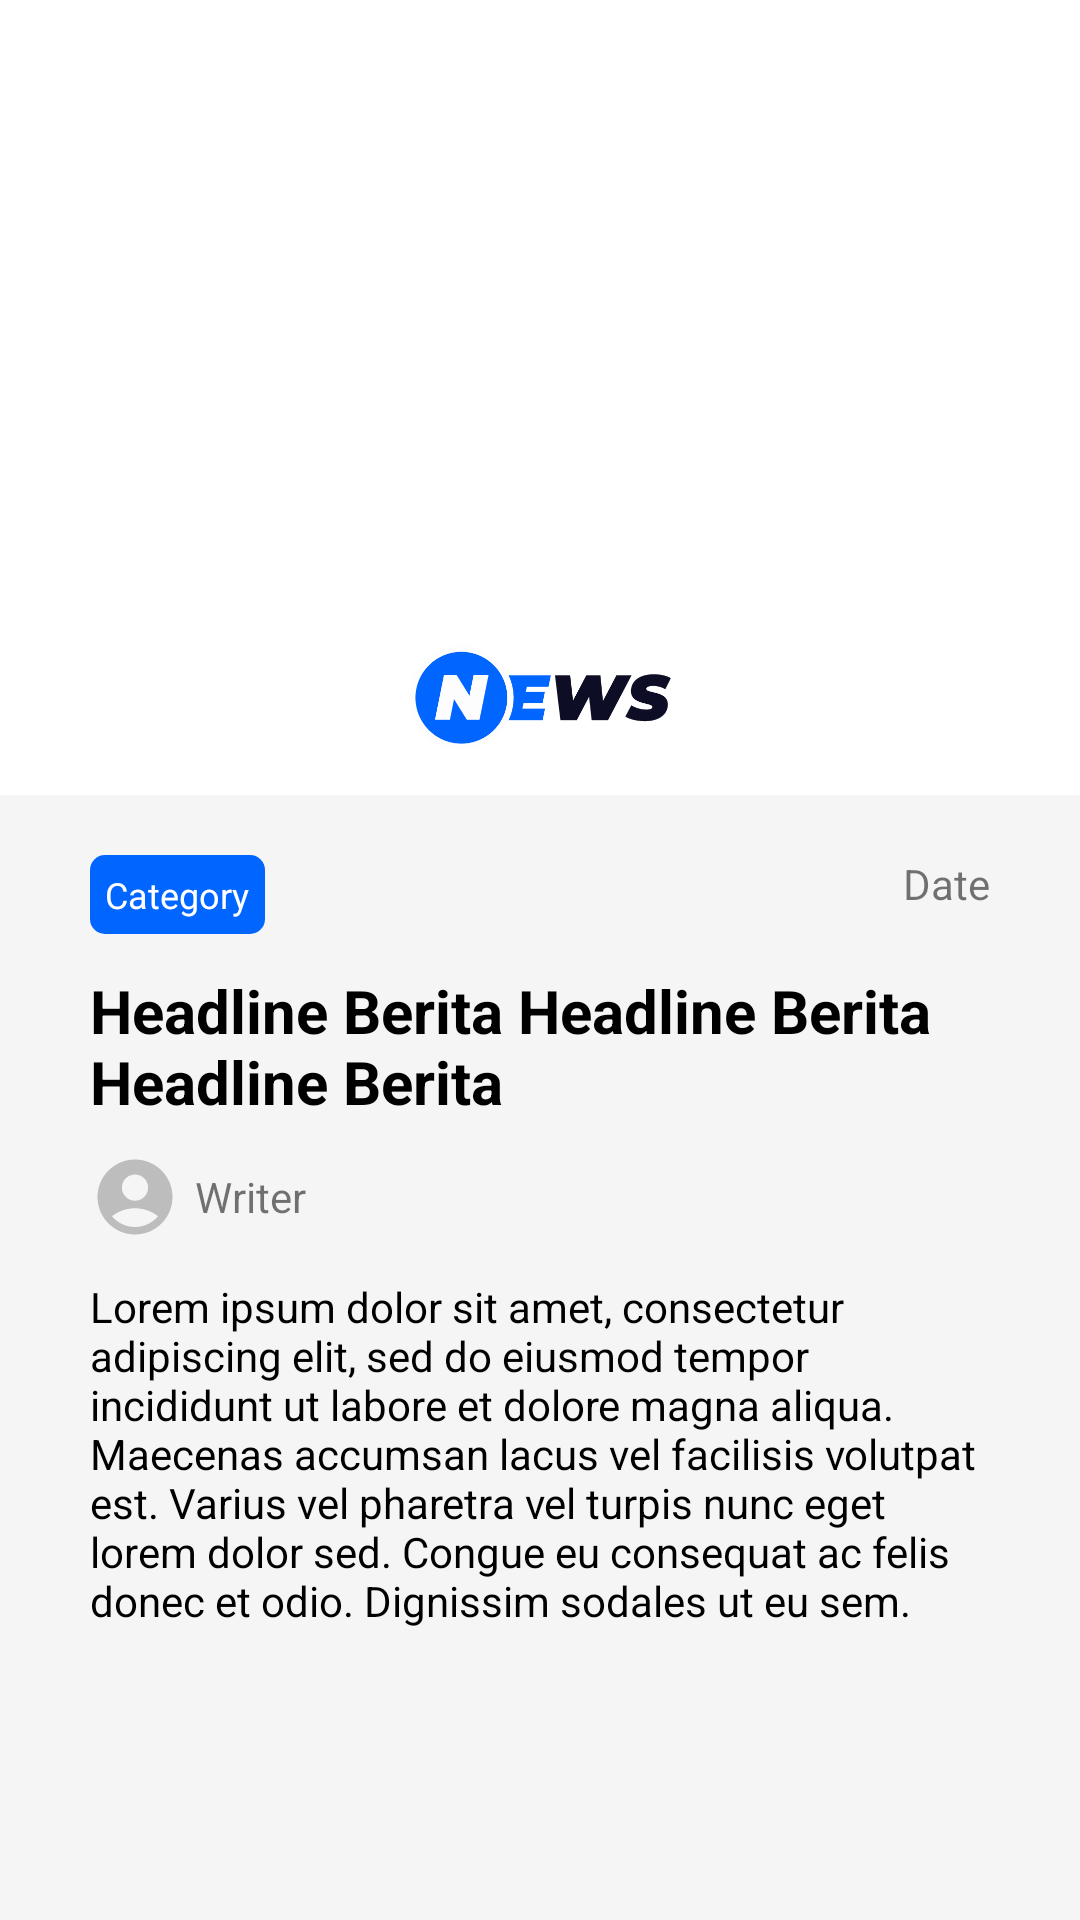

Here is an Android app screen rendered from its layout file. Give the layout XML and the strings, colors and styles it references.
<!-- AndroidManifest.xml: application theme Theme.UTS_PAPB -->
<!-- res/layout/activity_detail_news.xml -->
<?xml version="1.0" encoding="utf-8"?>
<ScrollView xmlns:android="http://schemas.android.com/apk/res/android"
    xmlns:app="http://schemas.android.com/apk/res-auto"
    xmlns:tools="http://schemas.android.com/tools"
    android:layout_width="match_parent"
    android:layout_height="match_parent"
    android:fillViewport="true"
    tools:context=".DetailNewsActivity">

    <LinearLayout
        android:layout_width="match_parent"
        android:layout_height="match_parent"
        android:orientation="vertical">

            <ImageView
                android:id="@+id/img_news1"
                android:layout_width="match_parent"
                android:layout_height="200dp"
                android:scaleType="centerCrop"
                android:src="@drawable/tes1" />

            <ImageView
                android:layout_width="match_parent"
                android:layout_height="35dp"
                android:layout_marginVertical="15dp"
                android:src="@drawable/news_logo" />

            <LinearLayout
                android:layout_width="match_parent"
                android:layout_height="match_parent"
                android:orientation="vertical"
                android:paddingHorizontal="30dp"
                android:background="#F5F5F5">

                <RelativeLayout
                    android:layout_width="match_parent"
                    android:layout_height="wrap_content"
                    android:layout_marginTop="20dp">

                    <TextView
                        android:id="@+id/txt_category1"
                        android:layout_width="wrap_content"
                        android:layout_height="wrap_content"
                        android:layout_alignParentLeft="true"
                        android:text="Category"
                        android:textSize="12sp"
                        android:textColor="#ffffff"
                        android:background="@drawable/box_blue"
                        android:padding="5dp" />

                    <TextView
                        android:id="@+id/txt_releaseDate1"
                        android:layout_width="wrap_content"
                        android:layout_height="wrap_content"
                        android:layout_alignParentEnd="true"
                        android:layout_marginLeft="10dp"
                        android:text="Date"
                        android:textAlignment="viewEnd"/>
                </RelativeLayout>

                <TextView
                    android:id="@+id/txt_title1"
                    android:layout_width="match_parent"
                    android:layout_height="wrap_content"
                    android:layout_marginTop="12dp"
                    android:text="Headline Berita Headline Berita Headline Berita"
                    android:textSize="20sp"
                    android:textStyle="bold"
                    android:textColor="@color/black" />

                <LinearLayout
                    android:layout_width="match_parent"
                    android:layout_height="wrap_content"
                    android:orientation="horizontal"
                    android:layout_marginTop="10dp">

                    <ImageView
                        android:layout_width="wrap_content"
                        android:layout_height="wrap_content"
                        android:src="@drawable/ic_account" />

                    <TextView
                        android:id="@+id/txt_writer1"
                        android:layout_width="wrap_content"
                        android:layout_height="wrap_content"
                        android:layout_marginLeft="5dp"
                        android:layout_gravity="center_vertical"
                        android:text="Writer" />
                </LinearLayout>

                <TextView
                    android:id="@+id/txt_content1"
                    android:layout_width="match_parent"
                    android:layout_height="wrap_content"
                    android:layout_marginTop="12dp"
                    android:layout_marginBottom="15dp"
                    android:textColor="@color/black"
                    android:text="Lorem ipsum dolor sit amet, consectetur adipiscing elit, sed do eiusmod tempor incididunt ut labore et dolore magna aliqua. Maecenas accumsan lacus vel facilisis volutpat est. Varius vel pharetra vel turpis nunc eget lorem dolor sed. Congue eu consequat ac felis donec et odio. Dignissim sodales ut eu sem." />
            </LinearLayout>

    </LinearLayout>

</ScrollView>
<!-- resources referenced by this layout -->
<resources>
  <!-- drawable box_blue (drawable) -->
  <?xml version="1.0" encoding="utf-8"?>
  <selector xmlns:android="http://schemas.android.com/apk/res/android">
      <item>
          <shape android:shape="rectangle">
              <solid android:color="#FF0165FF" />
              <corners android:radius="5dp" />
          </shape>
      </item>
  </selector>
  <!-- drawable ic_account (drawable) -->
  <vector android:height="30dp" android:tint="#BDBDBD"
      android:viewportHeight="24" android:viewportWidth="24"
      android:width="30dp" xmlns:android="http://schemas.android.com/apk/res/android">
      <path android:fillColor="@android:color/white" android:pathData="M12,2C6.48,2 2,6.48 2,12s4.48,10 10,10s10,-4.48 10,-10S17.52,2 12,2zM12,6c1.93,0 3.5,1.57 3.5,3.5S13.93,13 12,13s-3.5,-1.57 -3.5,-3.5S10.07,6 12,6zM12,20c-2.03,0 -4.43,-0.82 -6.14,-2.88C7.55,15.8 9.68,15 12,15s4.45,0.8 6.14,2.12C16.43,19.18 14.03,20 12,20z"/>
  </vector>
  <!-- drawable news_logo: png bitmap (drawable, 10597 bytes) -->
  <style name="Theme.UTS_PAPB" parent="Theme.MaterialComponents.DayNight.DarkActionBar">
          
          <item name="colorPrimary">#0165FF</item>
          <item name="colorPrimaryVariant">@color/purple_700</item>
          <item name="colorOnPrimary">@color/white</item>
          
          <item name="colorSecondary">@color/teal_200</item>
          <item name="colorSecondaryVariant">@color/teal_700</item>
          <item name="colorOnSecondary">@color/black</item>
          
          <item name="android:statusBarColor">@color/black</item>
          
      </style>
  <!-- not gathered from this repository: default colours our renderer supplied (Android Studio template values) -->
  <color name="purple_700">#FF3700B3</color>
  <color name="teal_200">#FF03DAC5</color>
  <color name="teal_700">#FF018786</color>
  <color name="black">#FF000000</color>
  <color name="white">#FFFFFFFF</color>
</resources>
